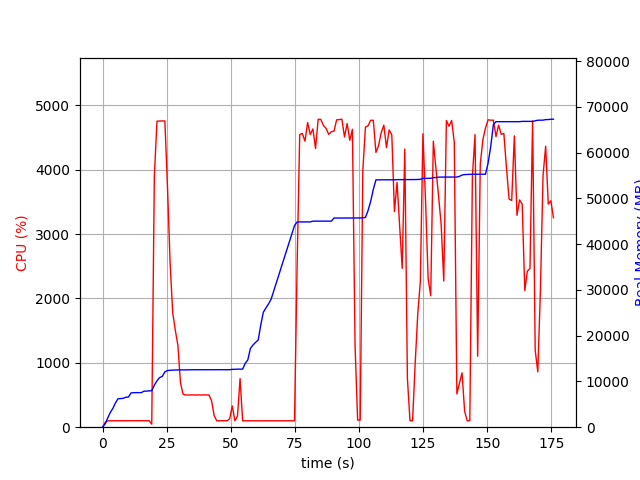

The data file committed next to this chart (first rows):
elapsed_time, nproc, cpu, mem_real, mem_virtual
3.409385681152344e-05, 1, 0.0, 6.609, 3186
1.008, 1, 74.4, 715.5, 1688
2.017, 1, 99.1, 2013, 3656
3.026, 1, 100.1, 3215, 5000
4.036, 1, 100.1, 4123, 6786
5.044, 1, 100.2, 5319, 8578
6.052, 1, 99.2, 6233, 10738
7.061, 1, 101.1, 6255, 10738
8.069, 1, 100.2, 6311, 10738
9.078, 1, 100.1, 6553, 10738
10.09, 1, 100.1, 6585, 10750
11.09, 1, 100.1, 7479, 10750
12.11, 1, 99.9, 7547, 10750
13.12, 1, 99.9, 7547, 10750
14.13, 1, 99.9, 7557, 10750
15.14, 1, 99.9, 7559, 10750
16.15, 1, 100.9, 7879, 10750
17.16, 1, 99.8, 7879, 10750
18.17, 1, 100.8, 7947, 10750
19.19, 2, 47.4, 7970, 10786
20.2, 1, 3898, 9173, 15381
21.22, 1, 4755, 10131, 16354
22.25, 1, 4757, 10849, 17204
23.28, 1, 4758, 11104, 17485
24.31, 1, 4758, 12083, 18556
25.33, 1, 3724, 12394, 18832
26.35, 1, 2549, 12444, 18886
27.36, 1, 1777, 12476, 18942
28.37, 1, 1506, 12506, 18942
29.38, 1, 1273, 12520, 18974
30.39, 1, 688.2, 12520, 18974
31.4, 1, 512.3, 12534, 18974
32.41, 1, 501.3, 12534, 18974
33.42, 1, 500.3, 12536, 18974
34.43, 1, 501.2, 12560, 18974
35.44, 1, 502.1, 12560, 18974
36.45, 1, 499.2, 12560, 18974
37.46, 1, 502.6, 12560, 18974
38.47, 1, 499.5, 12560, 18974
39.47, 1, 501.8, 12560, 18974
40.48, 1, 501.0, 12560, 18974
41.49, 1, 501.1, 12560, 18974
42.5, 1, 412.1, 12560, 18974
43.51, 1, 182.5, 12560, 18974
44.52, 1, 100.1, 12560, 18974
45.53, 1, 99.9, 12560, 18974
46.54, 1, 99.9, 12560, 18974
47.55, 1, 99.9, 12560, 18974
48.56, 1, 100.8, 12560, 18974
49.58, 1, 130.5, 12568, 18974
50.59, 1, 329.9, 12644, 19102
51.6, 1, 100.7, 12646, 19102
52.61, 1, 170.1, 12690, 19103
53.62, 1, 755.1, 12690, 19103
54.63, 1, 100.0, 12692, 19103
55.64, 1, 100.1, 13972, 21663
56.65, 1, 100.1, 14718, 21823
57.66, 1, 99.1, 17226, 26943
58.67, 1, 100.1, 17968, 27135
59.68, 1, 100.8, 18542, 27155
... 114 more rows
